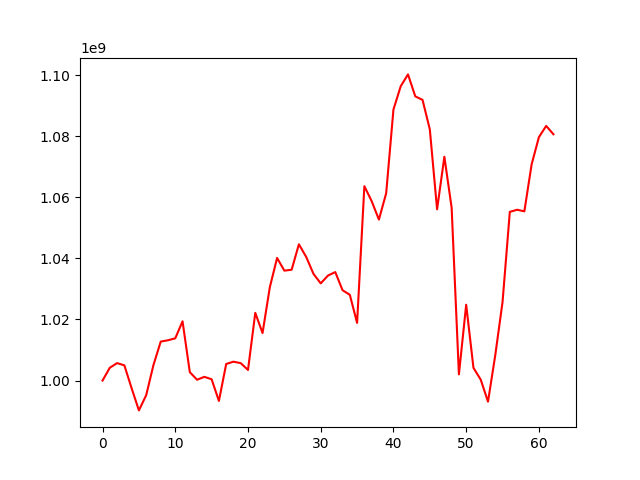

Source data for this figure (header and first rows):
, 0
0, 1000000000
1, 1004186488
2, 1005707376
3, 1004972850
4, 997468077
5, 990224475
6, 995194539
7, 1005081291
8, 1012748492
9, 1013190290
10, 1013819602
11, 1019391698
12, 1002734590
13, 1000258054
14, 1001211391
15, 1000411866
16, 993316423
17, 1005415587
18, 1006173840
19, 1005696070
20, 1003458467
21, 1022154806
22, 1015544402
23, 1030531316
24, 1040123736
25, 1035979468
26, 1036275011
27, 1044595767
28, 1040477621
29, 1034935263
30, 1031810652
31, 1034367735
32, 1035512747
33, 1029568551
34, 1028069699
35, 1018876088
36, 1063623796
37, 1058745534
38, 1052695164
39, 1061318908
40, 1088728152
41, 1096344502
42, 1100218426
43, 1093027155
44, 1091874089
45, 1082212585
46, 1056041398
47, 1073264624
48, 1056579109
49, 1002017647
50, 1024811136
51, 1004170142
52, 1000286571
53, 993083129
54, 1008313939
55, 1025712025
56, 1055213993
57, 1055910159
58, 1055391603
59, 1070786100
... 3 more rows
